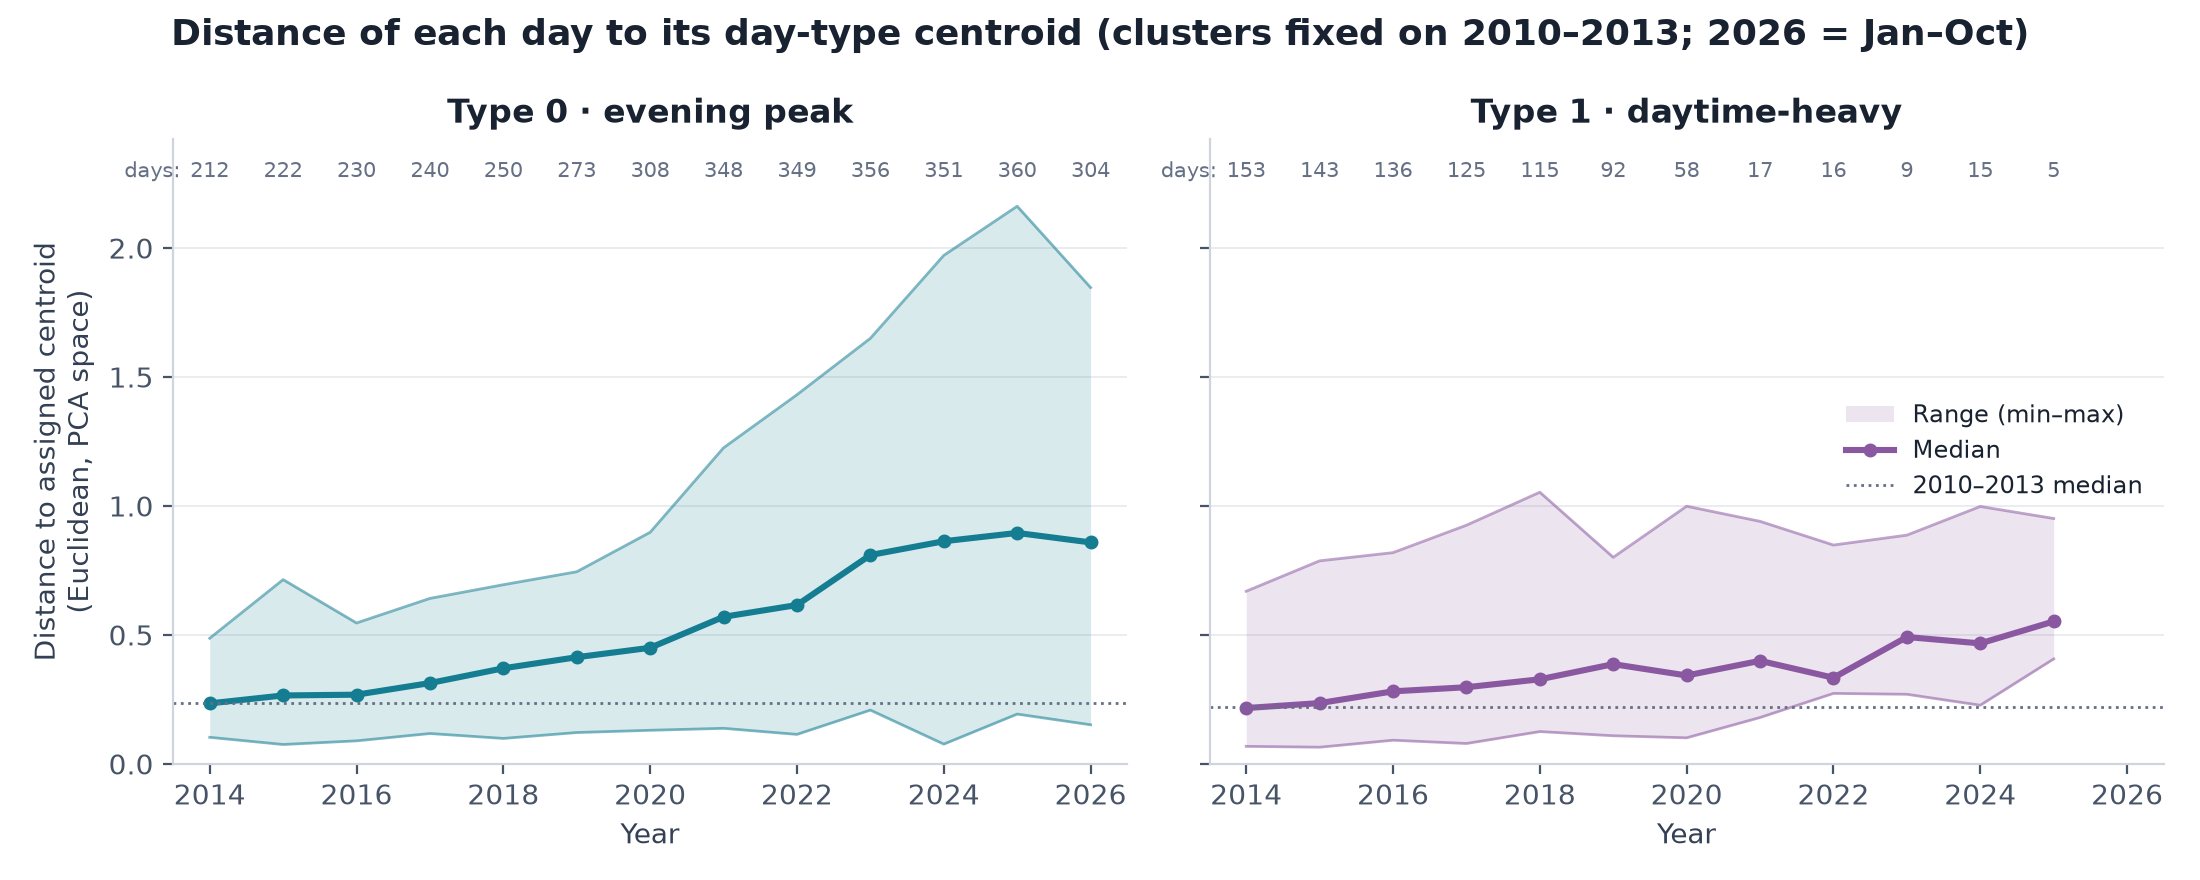

Data behind this chart, as committed beside it:
cluster, year, min, median, max, size
0, 2014, 0.103, 0.2346, 0.487, 212
0, 2015, 0.07515, 0.2653, 0.7143, 222
0, 2016, 0.08934, 0.2683, 0.5462, 230
0, 2017, 0.1178, 0.3134, 0.6415, 240
0, 2018, 0.09871, 0.3706, 0.6946, 250
0, 2019, 0.1215, 0.4136, 0.7448, 273
0, 2020, 0.1302, 0.4501, 0.8978, 308
0, 2021, 0.1379, 0.5702, 1.225, 348
0, 2022, 0.1144, 0.6159, 1.431, 349
0, 2023, 0.2086, 0.8097, 1.65, 356
0, 2024, 0.07663, 0.8632, 1.971, 351
0, 2025, 0.1931, 0.8954, 2.162, 360
0, 2026, 0.1516, 0.8586, 1.847, 304
1, 2014, 0.06798, 0.2165, 0.6693, 153
1, 2015, 0.06468, 0.2357, 0.7872, 143
1, 2016, 0.09177, 0.2813, 0.819, 136
1, 2017, 0.07904, 0.2972, 0.9252, 125
1, 2018, 0.1253, 0.328, 1.053, 115
1, 2019, 0.109, 0.3867, 0.8009, 92
1, 2020, 0.1011, 0.3428, 0.9989, 58
1, 2021, 0.1798, 0.3996, 0.9403, 17
1, 2022, 0.2732, 0.334, 0.8484, 16
1, 2023, 0.2698, 0.4919, 0.8867, 9
1, 2024, 0.2274, 0.4671, 0.998, 15
1, 2025, 0.4069, 0.5522, 0.9514, 5
